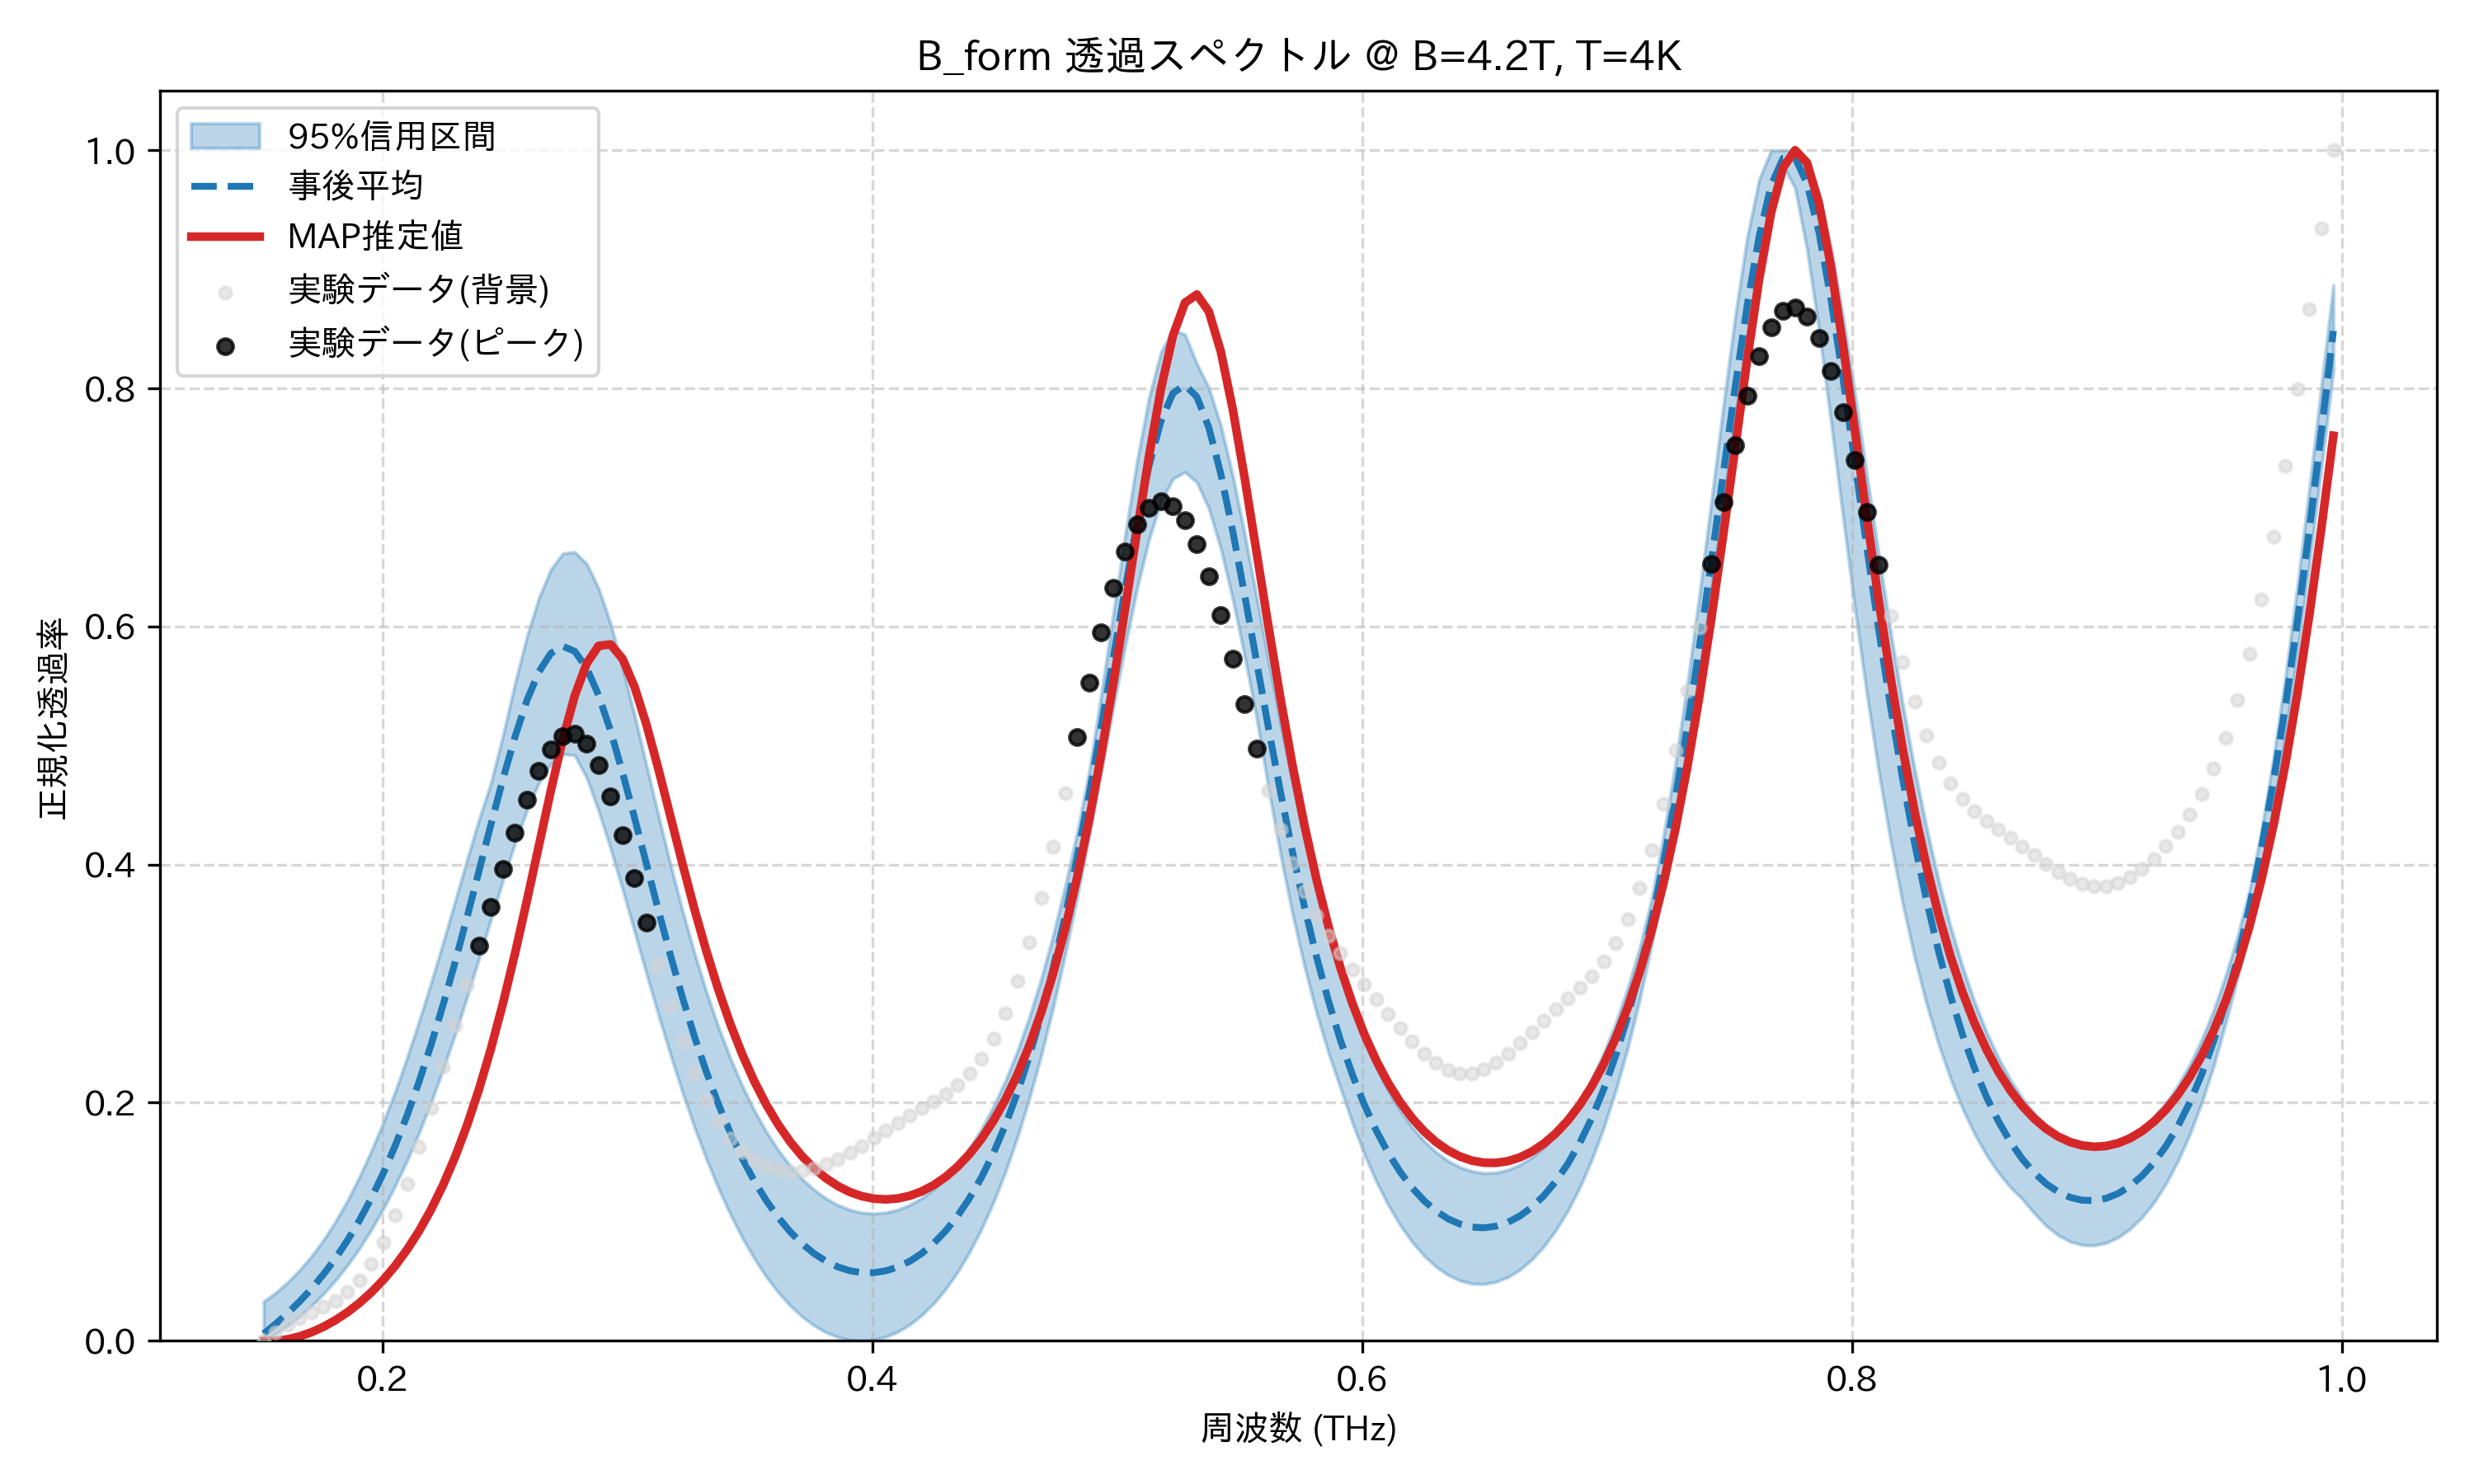

Values plotted in this chart, from the file beside it:
frequency_thz, mean_transmission, map_transmission, lower_95, upper_95, observed_normalized
0.1514, 0.005928, 0.0, 0.0, 0.03311, 0.0
0.1563, 0.0142, 3.726515449101101e-06, 0.005905, 0.04033, 0.00702
0.1612, 0.02319, 0.001279, 0.01271, 0.04914, 0.01357
0.1661, 0.03299, 0.003711, 0.02053, 0.05934, 0.01908
0.171, 0.0438, 0.00722, 0.02941, 0.0711, 0.02375
0.1759, 0.05582, 0.01176, 0.03947, 0.08469, 0.02829
0.1808, 0.06925, 0.01734, 0.05077, 0.1002, 0.03365
0.1856, 0.08428, 0.02398, 0.06344, 0.1177, 0.04084
0.1905, 0.1011, 0.03176, 0.0776, 0.1376, 0.05085
0.1954, 0.1199, 0.04077, 0.09341, 0.1597, 0.06454
0.2003, 0.1408, 0.05117, 0.111, 0.1835, 0.08255
0.2052, 0.1641, 0.06311, 0.1304, 0.2095, 0.1051
0.2101, 0.1898, 0.0768, 0.1517, 0.2383, 0.1321
0.2149, 0.2181, 0.09249, 0.175, 0.2688, 0.1626
0.2198, 0.2489, 0.1104, 0.2004, 0.301, 0.1956
0.2247, 0.2824, 0.131, 0.228, 0.3346, 0.2299
0.2296, 0.3181, 0.1545, 0.2575, 0.3692, 0.2645
0.2345, 0.3558, 0.1812, 0.2887, 0.4041, 0.2986
0.2394, 0.3947, 0.2114, 0.3212, 0.4379, 0.3321
0.2443, 0.4338, 0.2455, 0.3543, 0.4688, 0.3648
0.2491, 0.4719, 0.2835, 0.3868, 0.5085, 0.3964
0.254, 0.5072, 0.3251, 0.4178, 0.5519, 0.4267
0.2589, 0.5378, 0.3697, 0.4455, 0.5914, 0.4545
0.2638, 0.5618, 0.416, 0.4684, 0.6239, 0.4786
0.2687, 0.5774, 0.4621, 0.4844, 0.6477, 0.4971
0.2736, 0.5834, 0.5051, 0.4928, 0.6613, 0.5081
0.2785, 0.5791, 0.5419, 0.4918, 0.6626, 0.5099
0.2833, 0.565, 0.569, 0.4728, 0.6526, 0.5018
0.2882, 0.5421, 0.5838, 0.445, 0.6318, 0.4839
0.2931, 0.5121, 0.5849, 0.4133, 0.6021, 0.4575
0.298, 0.4772, 0.5728, 0.3791, 0.5656, 0.4249
0.3029, 0.4392, 0.5492, 0.3436, 0.5253, 0.3887
0.3078, 0.4001, 0.5173, 0.3081, 0.4831, 0.3513
0.3127, 0.3612, 0.48, 0.2735, 0.4409, 0.315
0.3175, 0.3238, 0.4404, 0.2403, 0.4001, 0.2811
0.3224, 0.2885, 0.4008, 0.2089, 0.3615, 0.2508
0.3273, 0.2558, 0.3628, 0.1796, 0.3258, 0.2245
0.3322, 0.2259, 0.3274, 0.1527, 0.2931, 0.2023
0.3371, 0.1989, 0.2951, 0.1283, 0.2637, 0.1842
0.342, 0.1747, 0.2662, 0.1063, 0.2374, 0.1699
0.3468, 0.1533, 0.2406, 0.0866, 0.2141, 0.1591
0.3517, 0.1344, 0.2181, 0.0692, 0.1936, 0.1514
0.3566, 0.1179, 0.1986, 0.05397, 0.1758, 0.1462
0.3615, 0.1038, 0.1817, 0.04082, 0.1603, 0.1434
0.3664, 0.09168, 0.1673, 0.02964, 0.1471, 0.1424
0.3713, 0.08158, 0.1551, 0.02033, 0.136, 0.143
0.3762, 0.07333, 0.1449, 0.01284, 0.1269, 0.145
0.381, 0.06684, 0.1366, 0.007097, 0.1195, 0.1483
0.3859, 0.06203, 0.1299, 0.003064, 0.1139, 0.1527
0.3908, 0.05885, 0.1249, 0.0007009, 0.11, 0.1579
0.3957, 0.05725, 0.1214, 0.0, 0.1077, 0.1639
0.4006, 0.05723, 0.1194, 0.0008373, 0.1069, 0.1702
0.4055, 0.05879, 0.1188, 0.003358, 0.1077, 0.1768
0.4104, 0.06196, 0.1196, 0.007603, 0.1101, 0.1832
0.4152, 0.06681, 0.1218, 0.01363, 0.1142, 0.1893
0.4201, 0.0734, 0.1255, 0.02152, 0.1199, 0.1952
0.425, 0.08185, 0.1307, 0.03142, 0.1274, 0.201
0.4299, 0.09229, 0.1376, 0.04345, 0.1367, 0.2074
0.4348, 0.1049, 0.1463, 0.05776, 0.1482, 0.2149
0.4397, 0.1198, 0.1569, 0.07454, 0.1619, 0.2244
... 114 more rows
